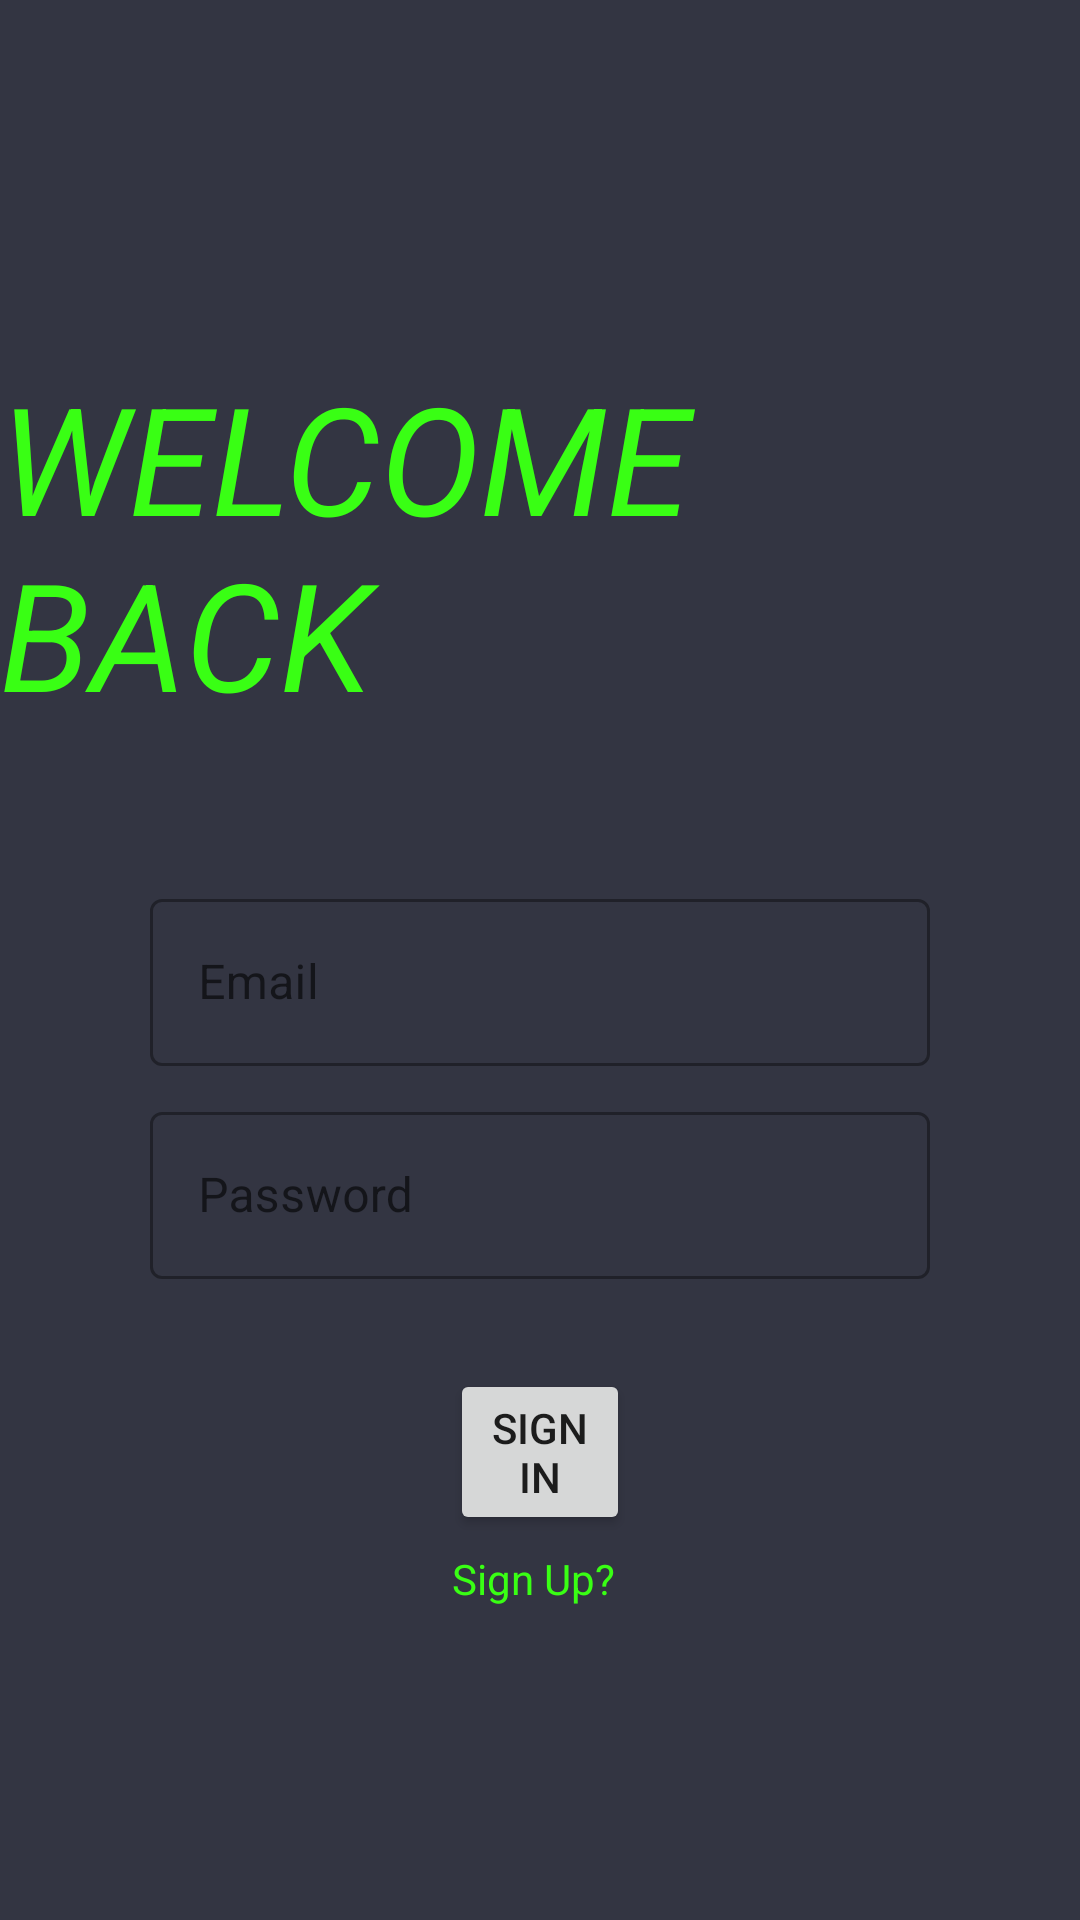

Layout XML and referenced resources for this Android screen:
<!-- AndroidManifest.xml: application theme Theme.MyResellHQ -->
<!-- res/layout/activity_log_in.xml -->
<?xml version="1.0" encoding="utf-8"?>
<androidx.constraintlayout.widget.ConstraintLayout xmlns:android="http://schemas.android.com/apk/res/android"
    xmlns:app="http://schemas.android.com/apk/res-auto"
    xmlns:tools="http://schemas.android.com/tools"
    android:layout_width="match_parent"
    android:layout_height="match_parent"
    android:background="#FF333542"
    tools:context=".ui.WelcomeScreen">

    <TextView
        android:id="@+id/tvWelcomeBack"
        android:layout_width="wrap_content"
        android:layout_height="wrap_content"
        android:layout_marginTop="119dp"
        android:fontFamily="sans-serif"
        android:text="@string/welcome_back"
        android:textColor="#39FF14"
        android:textSize="50sp"
        android:textStyle="italic"
        app:layout_constraintEnd_toEndOf="parent"
        app:layout_constraintHorizontal_bias="0.5"
        app:layout_constraintStart_toStartOf="parent"
        app:layout_constraintTop_toTopOf="parent" />


    <com.google.android.material.textfield.TextInputLayout
        android:id="@+id/otfEmail"
        style="@style/Widget.MaterialComponents.TextInputLayout.OutlinedBox"
        android:layout_width="match_parent"
        android:layout_height="wrap_content"
        android:layout_margin="50dp"
        android:hint="@string/email"
        app:hintTextColor="#39FF14"
        app:layout_constraintEnd_toEndOf="parent"
        app:layout_constraintHorizontal_bias="0.5"
        app:layout_constraintStart_toStartOf="parent"
        app:layout_constraintTop_toBottomOf="@+id/tvWelcomeBack">

        <com.google.android.material.textfield.TextInputEditText
            android:id="@+id/etEmail"
            android:layout_width="match_parent"
            android:layout_height="wrap_content"
            android:textColorLink="#39FF14" />

    </com.google.android.material.textfield.TextInputLayout>

    <com.google.android.material.textfield.TextInputLayout
        android:id="@+id/otfMagicWord"
        style="@style/Widget.MaterialComponents.TextInputLayout.OutlinedBox"
        android:layout_width="match_parent"
        android:layout_height="wrap_content"
        android:layout_marginStart="50dp"
        android:layout_marginTop="10dp"
        android:layout_marginEnd="50dp"
        android:hint="@string/password"
        app:hintTextColor="#39FF14"
        app:layout_constraintEnd_toEndOf="parent"
        app:layout_constraintHorizontal_bias="0.5"
        app:layout_constraintStart_toStartOf="parent"
        app:layout_constraintTop_toBottomOf="@+id/otfEmail">

        <com.google.android.material.textfield.TextInputEditText
            android:id="@+id/etMagicWord"
            android:layout_width="match_parent"
            android:layout_height="wrap_content"
            android:inputType="textPassword"
            android:textColorLink="#39FF14" />

    </com.google.android.material.textfield.TextInputLayout>

    <Button
        android:id="@+id/btnSignIn"
        android:layout_width="0dp"
        android:layout_height="wrap_content"
        android:layout_marginStart="150dp"
        android:layout_marginTop="30dp"
        android:layout_marginEnd="150dp"
        android:padding="10dp"
        android:text="@string/sign_in"
        app:layout_constraintEnd_toEndOf="parent"
        app:layout_constraintHorizontal_bias="0.5"
        app:layout_constraintStart_toStartOf="parent"
        app:layout_constraintTop_toBottomOf="@+id/otfMagicWord" />

    <TextView
        android:id="@+id/tbtnSignUp"
        android:layout_width="wrap_content"
        android:layout_height="wrap_content"
        android:layout_marginTop="5dp"
        android:layout_marginEnd="5dp"
        android:text="@string/sign_up2"
        android:textColor="#39FF14"
        app:layout_constraintEnd_toEndOf="@+id/btnSignIn"
        app:layout_constraintTop_toBottomOf="@+id/btnSignIn"
        android:clickable="true"
        android:focusable="true" />


</androidx.constraintlayout.widget.ConstraintLayout>
<!-- resources referenced by this layout -->
<resources>
  <string name="email">Email</string>
  <string name="password">Password</string>
  <string name="sign_in">Sign In</string>
  <string name="sign_up2">Sign Up?</string>
  <string name="welcome_back">WELCOME BACK</string>
  <style name="Theme.MyResellHQ" parent="Theme.MaterialComponents.DayNight.DarkActionBar">
          
          <item name="colorPrimary">@color/purple_500</item>
          <item name="colorPrimaryVariant">@color/purple_700</item>
          <item name="colorOnPrimary">@color/white</item>
          
          <item name="colorSecondary">@color/teal_200</item>
          <item name="colorSecondaryVariant">@color/teal_700</item>
          <item name="colorOnSecondary">@color/black</item>
          
          <item name="android:statusBarColor" tools:targetApi="l">?attr/colorPrimaryVariant</item>
          
      </style>
  <color name="purple_500">#FF6200EE</color>
  <color name="purple_700">#FF3700B3</color>
  <color name="white">#FFFFFFFF</color>
  <color name="teal_200">#FF03DAC5</color>
  <color name="teal_700">#FF018786</color>
  <color name="black">#FF000000</color>
</resources>
